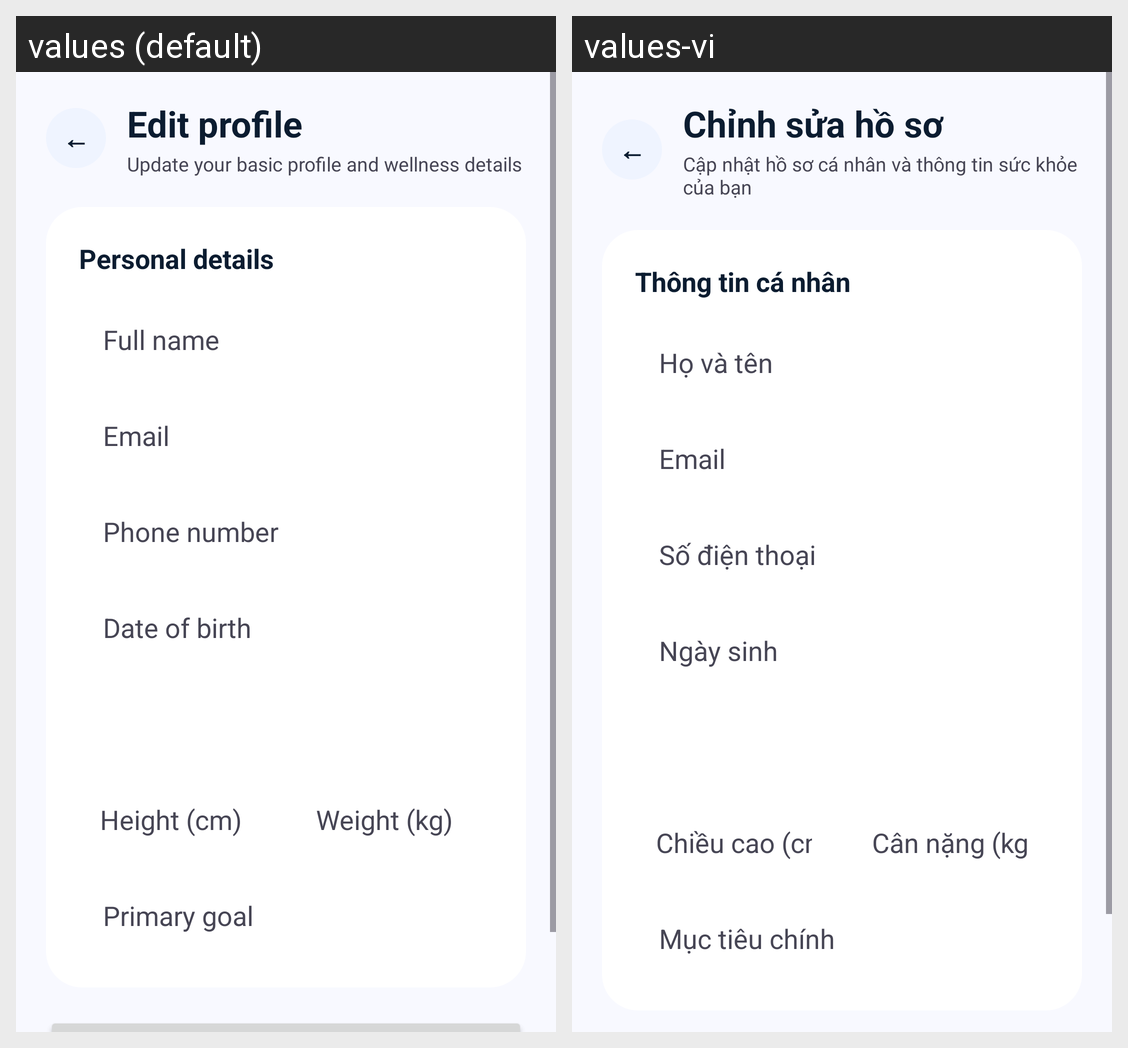

Translations of the strings shown on this Android screen, per locale in the grid:
Android screen res/layout/activity_edit_profile.xml rendered under 2 locales, left to right: values (default), values-vi. Device: Nexus 5 (rendered at 1080×1920; each locale shown at half size, 540×960, under a caption strip naming it); theme Theme.FocusLife.
Strings drawn on this screen, with the default value and each locale's value (text and hints the layout hard-codes, and strings that could not be matched under every locale, appear in the picture but are not listed):

edit_profile_title
  values: Edit profile
  values-vi: Chỉnh sửa hồ sơ

profile_editor_subtitle
  values: Update your basic profile and wellness details
  values-vi: Cập nhật hồ sơ cá nhân và thông tin sức khỏe của bạn

profile_personal_section
  values: Personal details
  values-vi: Thông tin cá nhân

profile_name
  values: Full name
  values-vi: Họ và tên

label_email
  values: Email
  values-vi: Email

profile_phone
  values: Phone number
  values-vi: Số điện thoại

profile_dob
  values: Date of birth
  values-vi: Ngày sinh

profile_height
  values: Height (cm)
  values-vi: Chiều cao (cm)

profile_weight
  values: Weight (kg)
  values-vi: Cân nặng (kg)

profile_primary_goal
  values: Primary goal
  values-vi: Mục tiêu chính
